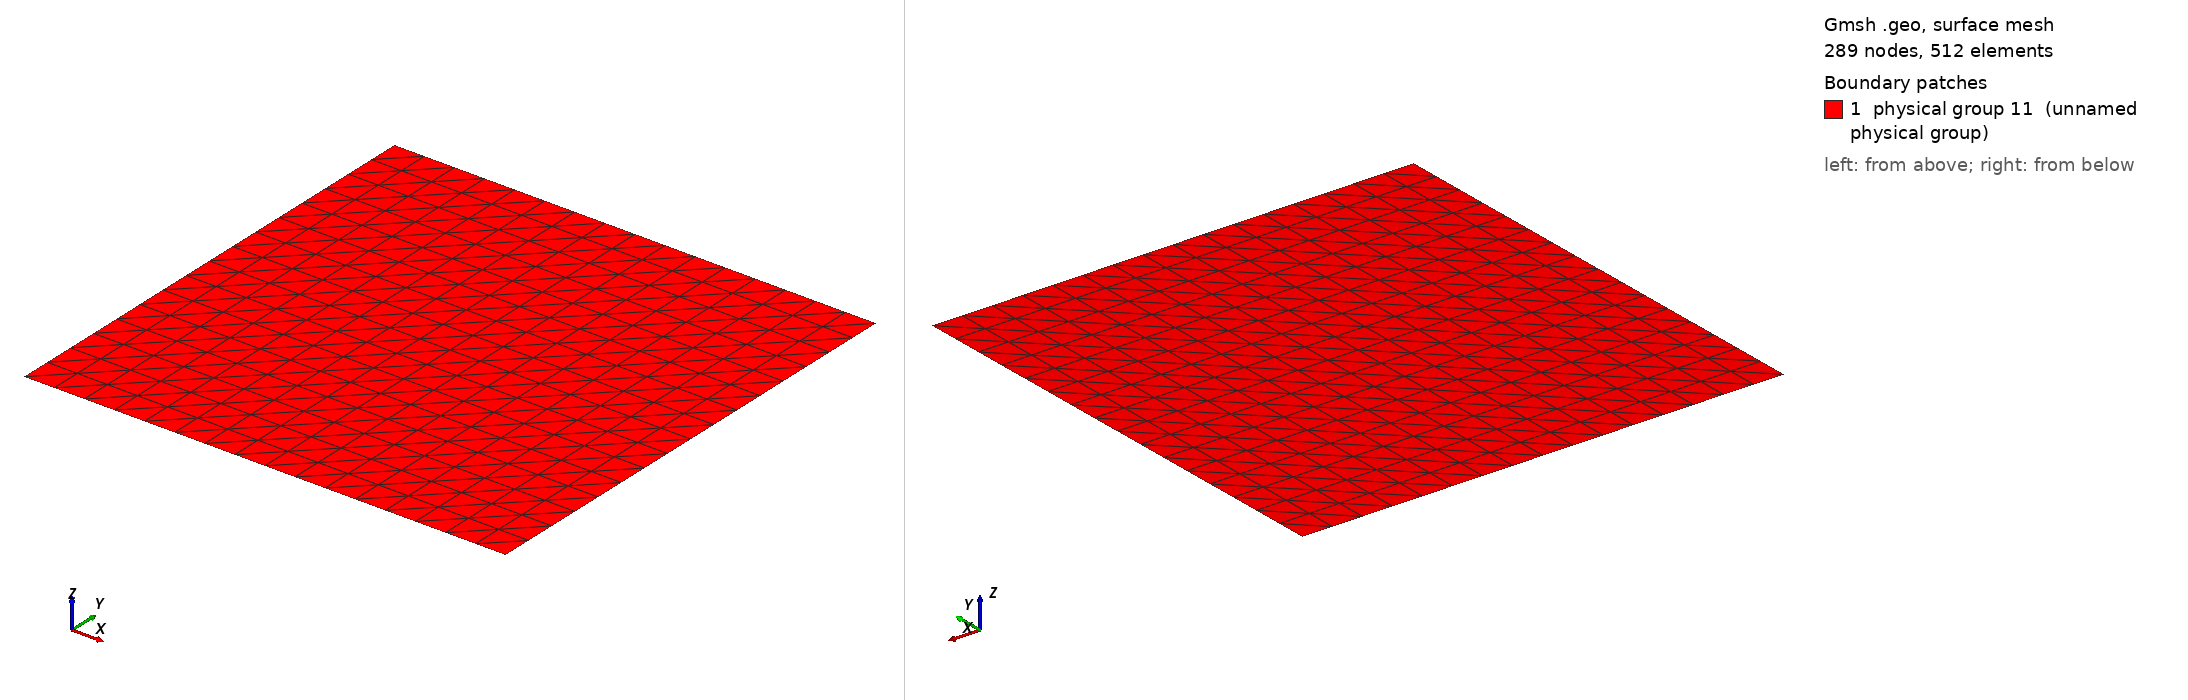

Gmsh geometry script, surface-meshed: 289 nodes, 512 surface elements. Boundary patches (legend numbers): 1 physical group 11 (unnamed physical group). Left view from above one corner, right view from below the opposite corner. Legend entries are the model's physical surfaces. The drawing asked Gmsh for element sizes between 1% and 20% of the model's largest extent; the script's own settings can give other sizes.

=== mesh_C.geo (drawn) ===
cl1 = 0.1;
cl2 = 16;
Point(1) = {0, 0, 0, cl1};
Extrude {1,0,0} {
  Point{1}; Layers{cl2};
}
Extrude {0,1,0} {
  Line{1}; Layers{cl2};
}
Physical Line(7) = {1};
Physical Line(8) = {4};
Physical Line(9) = {2};
Physical Line(10) = {3};
Physical Surface(11) = {5};
